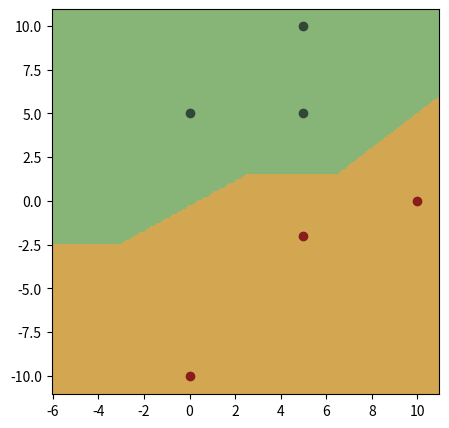
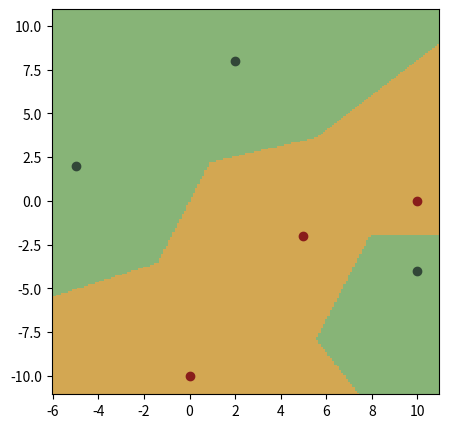
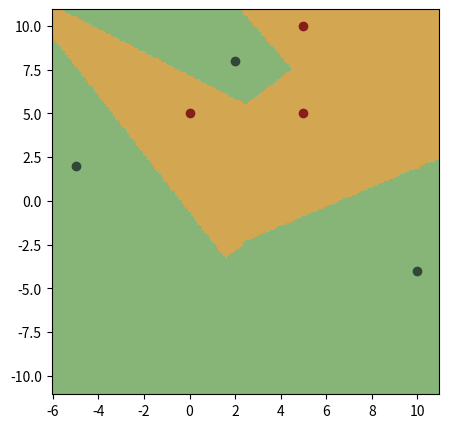
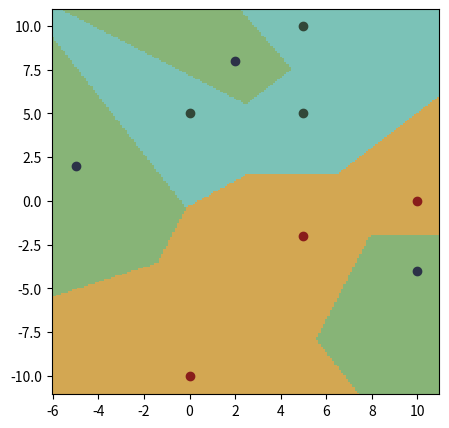

Recreate these plots in Python, in order.
import numpy
import matplotlib.pyplot as plt
from matplotlib.colors import ListedColormap


def distance(x, y):
    '''
    Computes the euclidean distance between x,y
    Args:
        x: point in a space
        y: another point in the same space

    Returns:
        euclidean distance
    '''
    x = numpy.array(x)
    y = numpy.array(y)
    return numpy.sqrt(numpy.sum((x - y) ** 2))


def nearest_neighbor(x, w1, w2, w3=None):
    '''
    Implements 2 or 3 class nearest neighbor classification of point x

    Args:
        x: point to classify
        w1: data of class 1 
        w2: data of class 2
        w3: data of class 3 or None for 2 class classification

    Returns:
        1 or 2 (or 3)
    '''
    w1_best = min(list(distance(y, x) for y in w1))
    w2_best = min(list(distance(y, x) for y in w2))
    if w3 is not None:
        w3_best = min(list(distance(y, x) for y in w3))
        if w3_best <= w2_best and w3_best <= w1_best:
            return 3
    return (w2_best < w1_best) + 1


def plot_decision_boundary(w1, w2, w3=None):
    '''
    Plots nearest neighbor decision boundary for 2 or 3 classes based on matplotlib's pcolormesh
    
    Args:
        w1: data for class 1 
        w2: data for class 2
        w3: data of class 3 or None for 2 class plot

    Returns:
        None
    '''
    plt.figure(figsize=(5, 5))
    xx, yy = numpy.meshgrid(numpy.arange(-6, 11, 0.1), numpy.arange(-11, 11, 0.1))
    Z = list(nearest_neighbor(x, w1, w2, w3) for x in numpy.c_[xx.ravel(), yy.ravel()])
    Z = numpy.array(Z).reshape(xx.shape)
    plt.pcolormesh(xx, yy, Z, cmap=ListedColormap(['#D3A752', '#7BC2B7','#87B477']))
    plt.scatter(w1[:, 0], w1[:, 1], color='#891D1B')
    plt.scatter(w2[:, 0], w2[:, 1], color='#324738')
    if w3 is not None:
        plt.scatter(w3[:, 0], w3[:, 1], color='#2C3248')

    plt.show()


w1 = numpy.array([[10, 0],
                  [0, -10],
                  [5, -2]])

w2 = numpy.array([[5, 10],
                  [0, 5],
                  [5, 5]])

w3 = numpy.array([[2, 8],
                  [-5, 2],
                  [10, -4]])

plot_decision_boundary(w1, w2)
plot_decision_boundary(w1, w3)
plot_decision_boundary(w2, w3)
plot_decision_boundary(w1, w2, w3)
